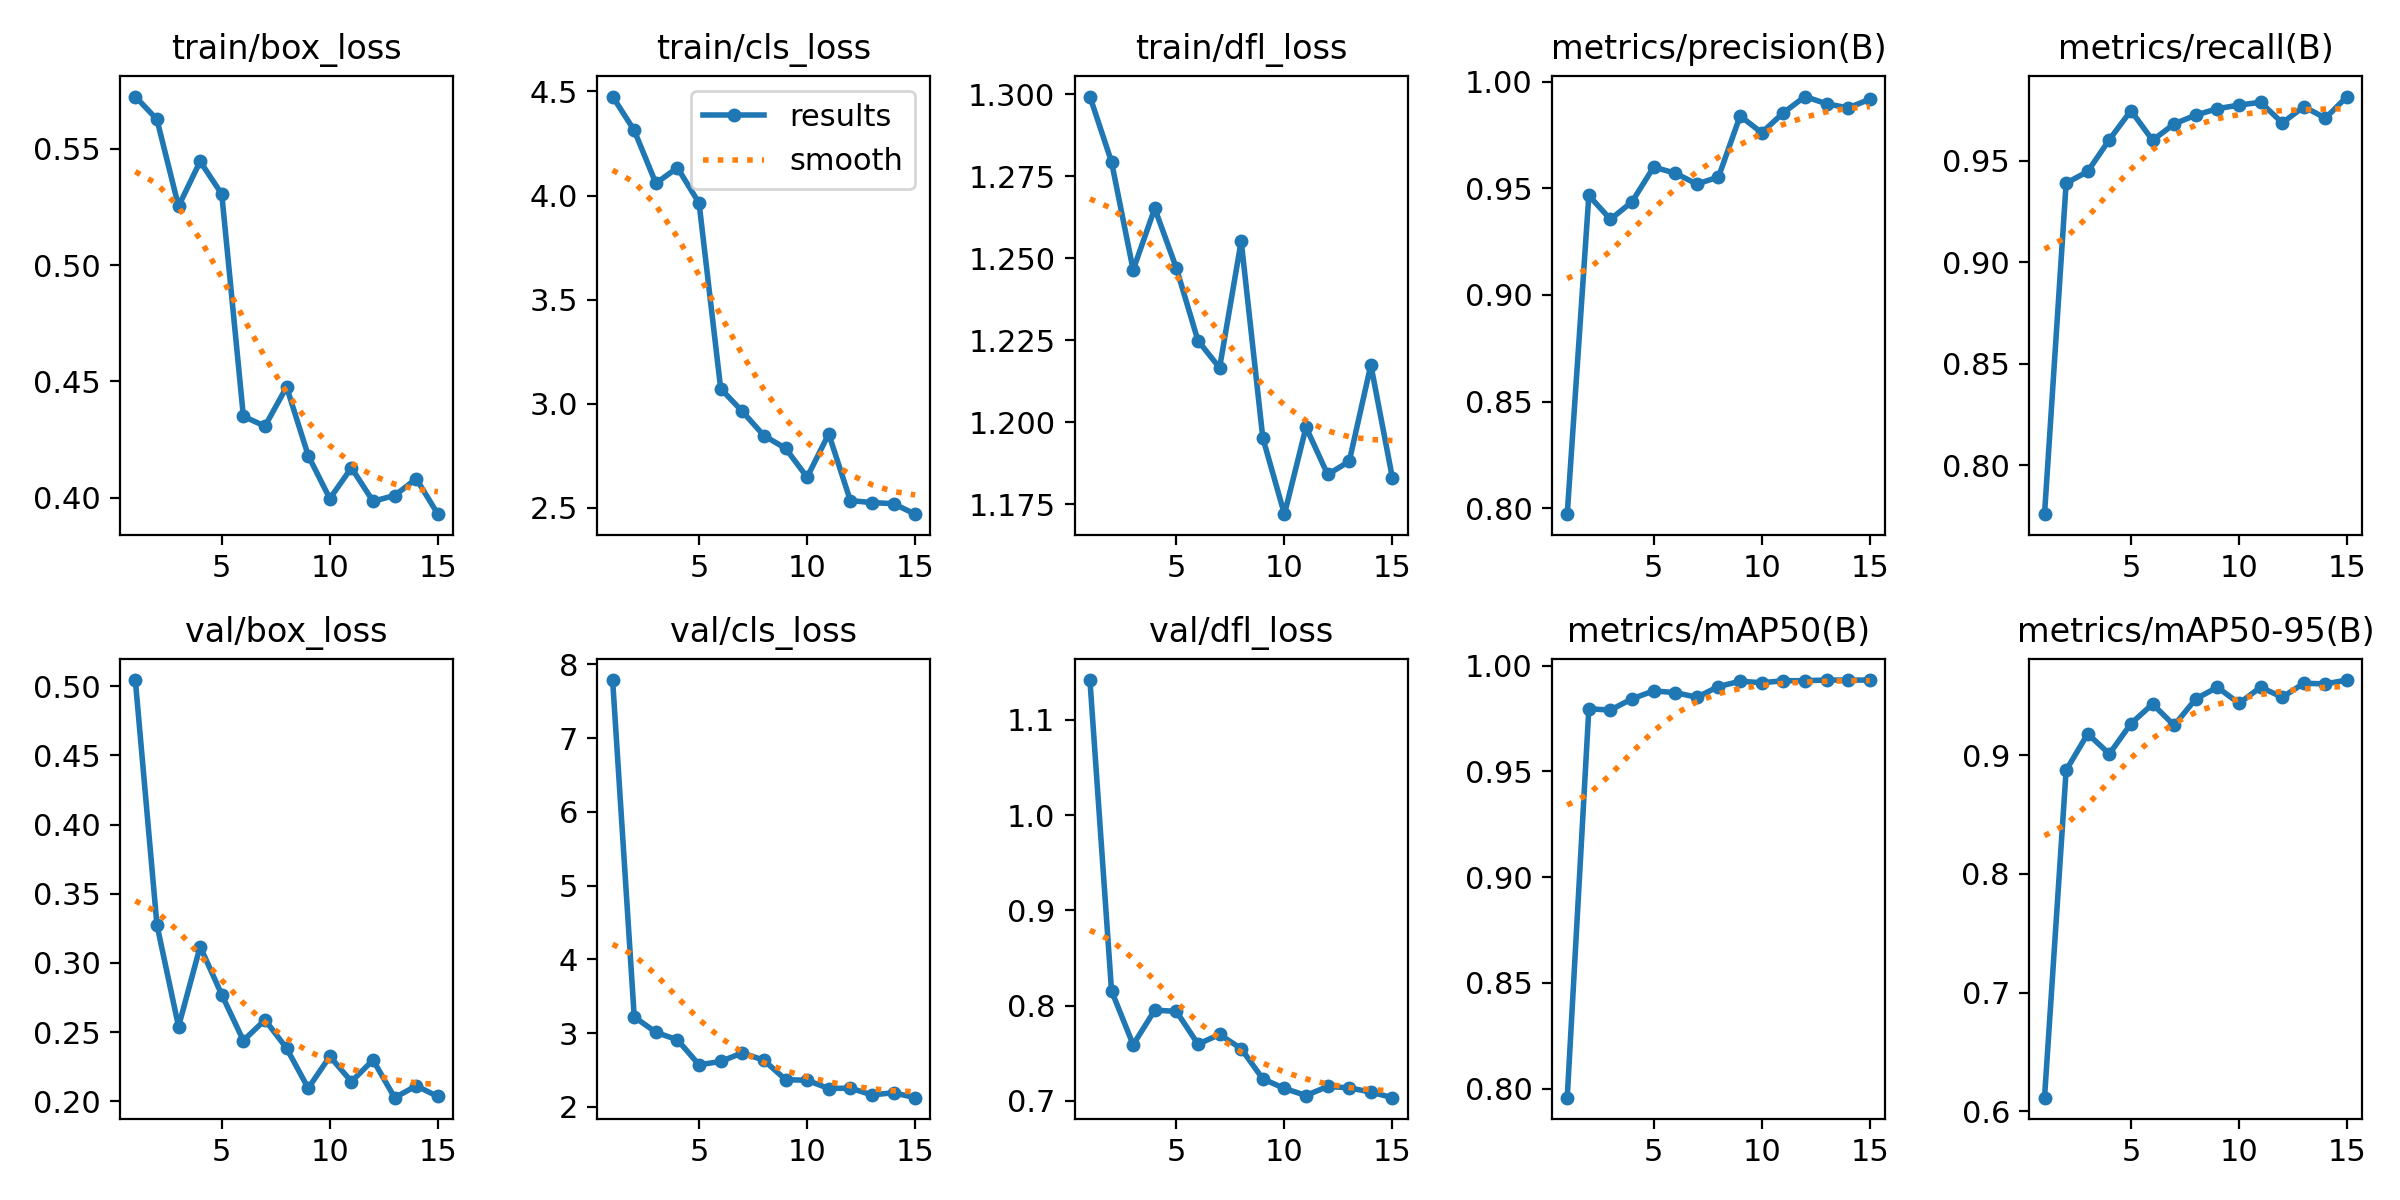

The table this chart was drawn from, first rows:
epoch, time, train/box_loss, train/cls_loss, train/dfl_loss, metrics/precision(B), metrics/recall(B), metrics/mAP50(B), metrics/mAP50-95(B), val/box_loss, val/cls_loss, val/dfl_loss, lr/pg0, lr/pg1, lr/pg2
1, 40.04, 0.5725, 4.475, 1.299, 0.7972, 0.7759, 0.7958, 0.6116, 0.5044, 7.789, 1.142, 0.06738, 0.0003295, 0.0003295
2, 72.29, 0.5626, 4.313, 1.279, 0.9466, 0.9388, 0.9796, 0.8872, 0.3276, 3.221, 0.8156, 0.03434, 0.0006191, 0.0006191
3, 105.4, 0.5253, 4.059, 1.246, 0.9354, 0.9446, 0.979, 0.918, 0.2541, 3.013, 0.7589, 0.001248, 0.0008647, 0.0008647
4, 135.1, 0.5446, 4.133, 1.265, 0.9437, 0.9603, 0.9843, 0.901, 0.3119, 2.91, 0.7952, 0.000802, 0.000802, 0.000802
5, 168.1, 0.5305, 3.964, 1.247, 0.9599, 0.9746, 0.988, 0.9265, 0.277, 2.571, 0.794, 0.000736, 0.000736, 0.000736
6, 198.8, 0.435, 3.072, 1.225, 0.9571, 0.96, 0.9872, 0.943, 0.2439, 2.617, 0.7596, 0.00067, 0.00067, 0.00067
7, 231.9, 0.4307, 2.963, 1.217, 0.9519, 0.968, 0.985, 0.925, 0.2589, 2.733, 0.7697, 0.000604, 0.000604, 0.000604
8, 260.6, 0.4476, 2.847, 1.255, 0.9553, 0.9724, 0.9901, 0.9474, 0.2384, 2.634, 0.7548, 0.000538, 0.000538, 0.000538
9, 291.8, 0.4181, 2.786, 1.195, 0.9839, 0.9755, 0.9926, 0.9571, 0.2095, 2.371, 0.7231, 0.000472, 0.000472, 0.000472
10, 322, 0.3996, 2.647, 1.172, 0.976, 0.9773, 0.9919, 0.9436, 0.2325, 2.362, 0.7131, 0.000406, 0.000406, 0.000406
11, 351, 0.4128, 2.855, 1.198, 0.9854, 0.9787, 0.9928, 0.9571, 0.2143, 2.25, 0.7057, 0.00034, 0.00034, 0.00034
12, 382.2, 0.3984, 2.535, 1.184, 0.993, 0.9685, 0.9929, 0.9488, 0.2298, 2.255, 0.7152, 0.000274, 0.000274, 0.000274
13, 411.2, 0.4009, 2.525, 1.188, 0.9896, 0.9765, 0.9932, 0.9604, 0.2027, 2.164, 0.7137, 0.000208, 0.000208, 0.000208
14, 443.6, 0.4081, 2.52, 1.217, 0.9877, 0.9708, 0.9931, 0.96, 0.2112, 2.193, 0.7093, 0.000142, 0.000142, 0.000142
15, 471.9, 0.3929, 2.469, 1.183, 0.9917, 0.9815, 0.9931, 0.9632, 0.2035, 2.126, 0.7034, 7.6e-05, 7.6e-05, 7.6e-05
